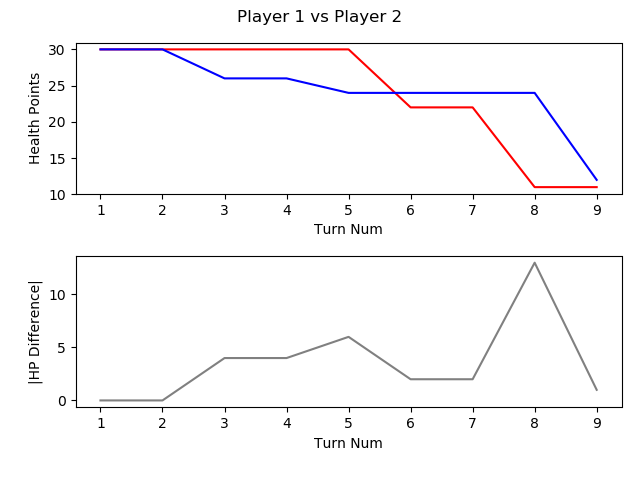

The table this chart was drawn from, first rows:
, TURN_NO, P1_HEALTH, P2_HEALTH, CURRENT_PLAYER, AMOUNTHEALEDTHISTURN, NUMATTACKSTHISTURN, NUMCARDSDRAWNTHISTURN, NUMCARDSPLAYEDTHISTURN, NUMCARDSTODRAW, NUMELEMENTALSPLAYEDLASTTURN, NUMELEMENTALSPLAYEDTHISTURN, NUMFRIENDLYMINIONSTHATATTACKEDTHISTURN, NUMFRIENDLYMINIONSTHATDIEDTHISTURN, NUMMINIONSPLAYEDTHISTURN, NUMMINIONSPLAYERKILLEDTHISTURN, NUMOPTIONSPLAYEDTHISTURN, NUMSECRETSPLAYEDTHISGAME, NUMSPELLSPLAYEDTHISGAME, NUMTIMESHEROPOWERUSEDTHISGAME
1, 1, 30, 30, P1 Roffle, 0, 0, 1, 1, 0, 0, 0, 0, 0, 1.0, 0.0, 1.0, 0.0, 0.0, 0.0
2, 2, 30, 30, P2 Viper, 0, 0, 1, 2, 0, 0, 0, 0, 0, 1.0, 0.0, 2.0, 0.0, 1.0, 
3, 3, 30, 26, P1 Roffle, 0, 0, 1, 2, 0, 0, 0, 1, 1, 1.0, 1.0, 3.0, 0.0, , 
4, 4, 30, 26, P2 Viper, 0, 0, 1, 1, 0, 0, 0, 1, 0, 1.0, 0.0, 2.0, 0.0, 1.0, 
5, 5, 30, 24, P1 Roffle, 0, 0, 1, 0, 0, 0, 0, 1, 0, 0.0, 0.0, 1.0, 0.0, 1.0, 0.0
6, 6, 22, 24, P2 Viper, 0, 0, 1, 2, 0, 0, 0, 2, 1, 1.0, 2.0, 4.0, , , 
7, 7, 22, 24, P1 Roffle, 0, 0, 1, 1, 0, 0, 0, 0, 0, 0.0, 0.0, 1.0, 0.0, 2.0, 0.0
8, 8, 11, 24, P2 Viper, 0, 0, 4, 3, 0, 0, 0, 2, 1, 1.0, 1.0, , , , 
9, 9, 11, 12, P1 Roffle, 0, 0, 1, 3, 0, 0, 0, 4, 1, , , , , , 
